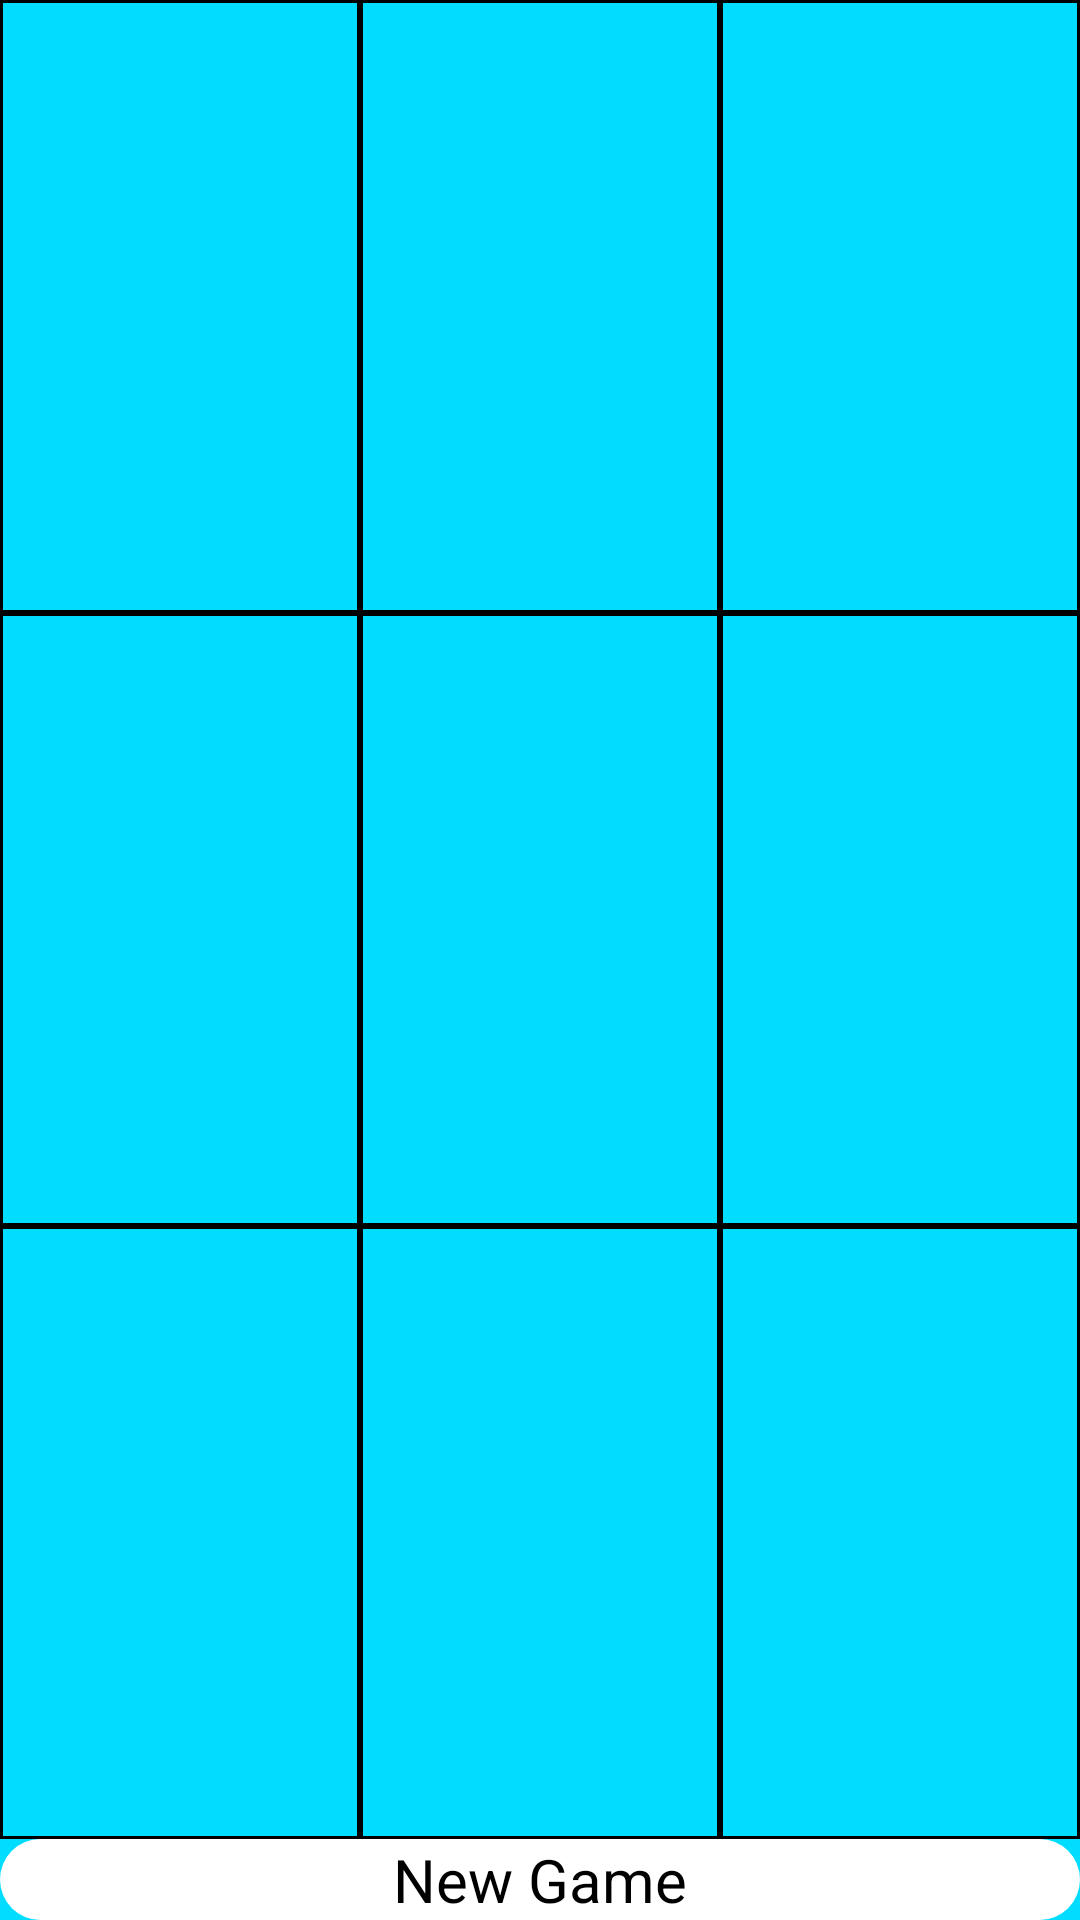

Android layout source for this screen:
<!-- AndroidManifest.xml: application theme AppTheme -->
<!-- res/layout/activity_tic_tac_toe.xml -->
<?xml version="1.0" encoding="utf-8"?>
<LinearLayout xmlns:android="http://schemas.android.com/apk/res/android"
    xmlns:app="http://schemas.android.com/apk/res-auto"
    xmlns:tools="http://schemas.android.com/tools"
    android:layout_width="fill_parent"
    android:layout_height="fill_parent"
    android:orientation="vertical"
    android:id="@+id/fullscreen_content"
    tools:context="duc.example.com.kidsgames.TicTacToeActivity">

    <TableLayout
        android:id="@+id/Grid"
        android:layout_width="fill_parent"
        android:layout_height="0dp"
        android:layout_weight="1"
        android:background="@android:color/holo_blue_bright"
        android:keepScreenOn="true" >
        <TableRow
            android:id="@+id/Row1"
            android:layout_width="wrap_content"
            android:layout_height="wrap_content"
            android:layout_weight="1"
            android:gravity="center">
            <TextView
                android:id="@+id/cell11"
                android:layout_height="fill_parent"
                android:layout_width="0dp"
                android:layout_weight="1"
                android:gravity="center"
                android:textSize="50sp"
                android:textStyle="bold"
                android:textAppearance="?android:attr/textAppearanceLarge"
                android:background="@drawable/back"
                android:onClick="cellClick"
                android:clickable="true"/>
            <TextView
                android:id="@+id/cell12"
                android:layout_height="fill_parent"
                android:layout_width="0dp"
                android:layout_weight="1"
                android:gravity="center"
                android:textSize="50sp"
                android:textStyle="bold"
                android:textAppearance="?android:attr/textAppearanceLarge"
                android:background="@drawable/back"
                android:onClick="cellClick"
                android:clickable="true"/>
            <TextView
                android:id="@+id/cell13"
                android:layout_height="fill_parent"
                android:layout_width="0dp"
                android:layout_weight="1"
                android:gravity="center"
                android:textSize="50sp"
                android:textStyle="bold"
                android:textAppearance="?android:attr/textAppearanceLarge"
                android:background="@drawable/back"
                android:onClick="cellClick"
                android:clickable="true"/>
        </TableRow>
        <TableRow
            android:id="@+id/Row2"
            android:layout_width="wrap_content"
            android:layout_height="wrap_content"
            android:layout_weight="1"
            android:gravity="center">
            <TextView
                android:id="@+id/cell21"
                android:layout_height="fill_parent"
                android:layout_width="0dp"
                android:layout_weight="1"
                android:gravity="center"
                android:textSize="50sp"
                android:textStyle="bold"
                android:textAppearance="?android:attr/textAppearanceLarge"
                android:background="@drawable/back"
                android:onClick="cellClick"
                android:clickable="true"/>
            <TextView
                android:id="@+id/cell22"
                android:layout_height="fill_parent"
                android:layout_width="0dp"
                android:layout_weight="1"
                android:gravity="center"
                android:textSize="50sp"
                android:textStyle="bold"
                android:textAppearance="?android:attr/textAppearanceLarge"
                android:background="@drawable/back"
                android:onClick="cellClick"
                android:clickable="true"/>
            <TextView
                android:id="@+id/cell23"
                android:layout_height="fill_parent"
                android:layout_width="0dp"
                android:layout_weight="1"
                android:gravity="center"
                android:textSize="50sp"
                android:textStyle="bold"
                android:textAppearance="?android:attr/textAppearanceLarge"
                android:background="@drawable/back"
                android:onClick="cellClick"
                android:clickable="true"/>
        </TableRow>
        <TableRow
            android:id="@+id/Row3"
            android:layout_width="wrap_content"
            android:layout_height="wrap_content"
            android:layout_weight="1"
            android:gravity="center">
            <TextView
                android:id="@+id/cell31"
                android:layout_height="fill_parent"
                android:layout_width="0dp"
                android:layout_weight="1"
                android:gravity="center"
                android:textSize="50sp"
                android:textStyle="bold"
                android:textAppearance="?android:attr/textAppearanceLarge"
                android:background="@drawable/back"
                android:onClick="cellClick"
                android:clickable="true"/>
            <TextView
                android:id="@+id/cell32"
                android:layout_height="fill_parent"
                android:layout_width="0dp"
                android:layout_weight="1"
                android:gravity="center"
                android:textSize="50sp"
                android:textStyle="bold"
                android:textAppearance="?android:attr/textAppearanceLarge"
                android:background="@drawable/back"
                android:onClick="cellClick"
                android:clickable="true"/>
            <TextView
                android:id="@+id/cell33"
                android:layout_height="fill_parent"
                android:layout_width="0dp"
                android:layout_weight="1"
                android:gravity="center"
                android:textSize="50sp"
                android:textStyle="bold"
                android:textAppearance="?android:attr/textAppearanceLarge"
                android:background="@drawable/back"
                android:onClick="cellClick"
                android:clickable="true"/>
        </TableRow>
    </TableLayout>
    <LinearLayout
        android:layout_width="fill_parent"
        android:backgroundTint="@android:color/holo_blue_bright"
        android:layout_height="wrap_content"
        android:orientation="horizontal"
        android:background="#4d4d4d">
        <TextView
            android:id="@+id/Reset"
            android:layout_weight="1"
            android:layout_width="0dp"
            android:layout_height="fill_parent"
            android:text="New Game"
            android:textColor="@color/black"
            android:background="@drawable/button_style"
            android:textSize="20sp"
            android:gravity="center"
            android:onClick="resetClick"
            android:clickable="true"/>
    </LinearLayout>



































</LinearLayout>
<!-- resources referenced by this layout -->
<resources>
  <color name="black">#000000</color>
  <!-- drawable back (drawable) -->
  <?xml version="1.0" encoding="utf-8"?>
  <shape xmlns:android="http://schemas.android.com/apk/res/android" android:shape="rectangle" >
      <solid android:color="@android:color/holo_blue_bright" />
      <stroke android:width="1dip" android:color="@android:color/black"/>
  </shape>
  <!-- drawable button_style (drawable) -->
  <?xml version="1.0" encoding="utf-8"?>
  <shape xmlns:android="http://schemas.android.com/apk/res/android"
      android:shape="rectangle">
      <solid
          android:color="@color/white"/>
      <padding
          android:left="32dp"
          android:right="32dp"/>
      <corners
          android:radius="16dp"/>
  </shape>
  <style name="AppTheme" parent="Theme.AppCompat.Light.DarkActionBar">
          
          <item name="colorPrimary">@color/colorPrimary</item>
          <item name="colorPrimaryDark">@color/colorPrimaryDark</item>
          <item name="colorAccent">@color/colorAccent</item>
      </style>
  <color name="white">#ffffff</color>
  <color name="colorPrimary">#3F51B5</color>
  <color name="colorPrimaryDark">#303F9F</color>
  <color name="colorAccent">#FF4081</color>
</resources>
